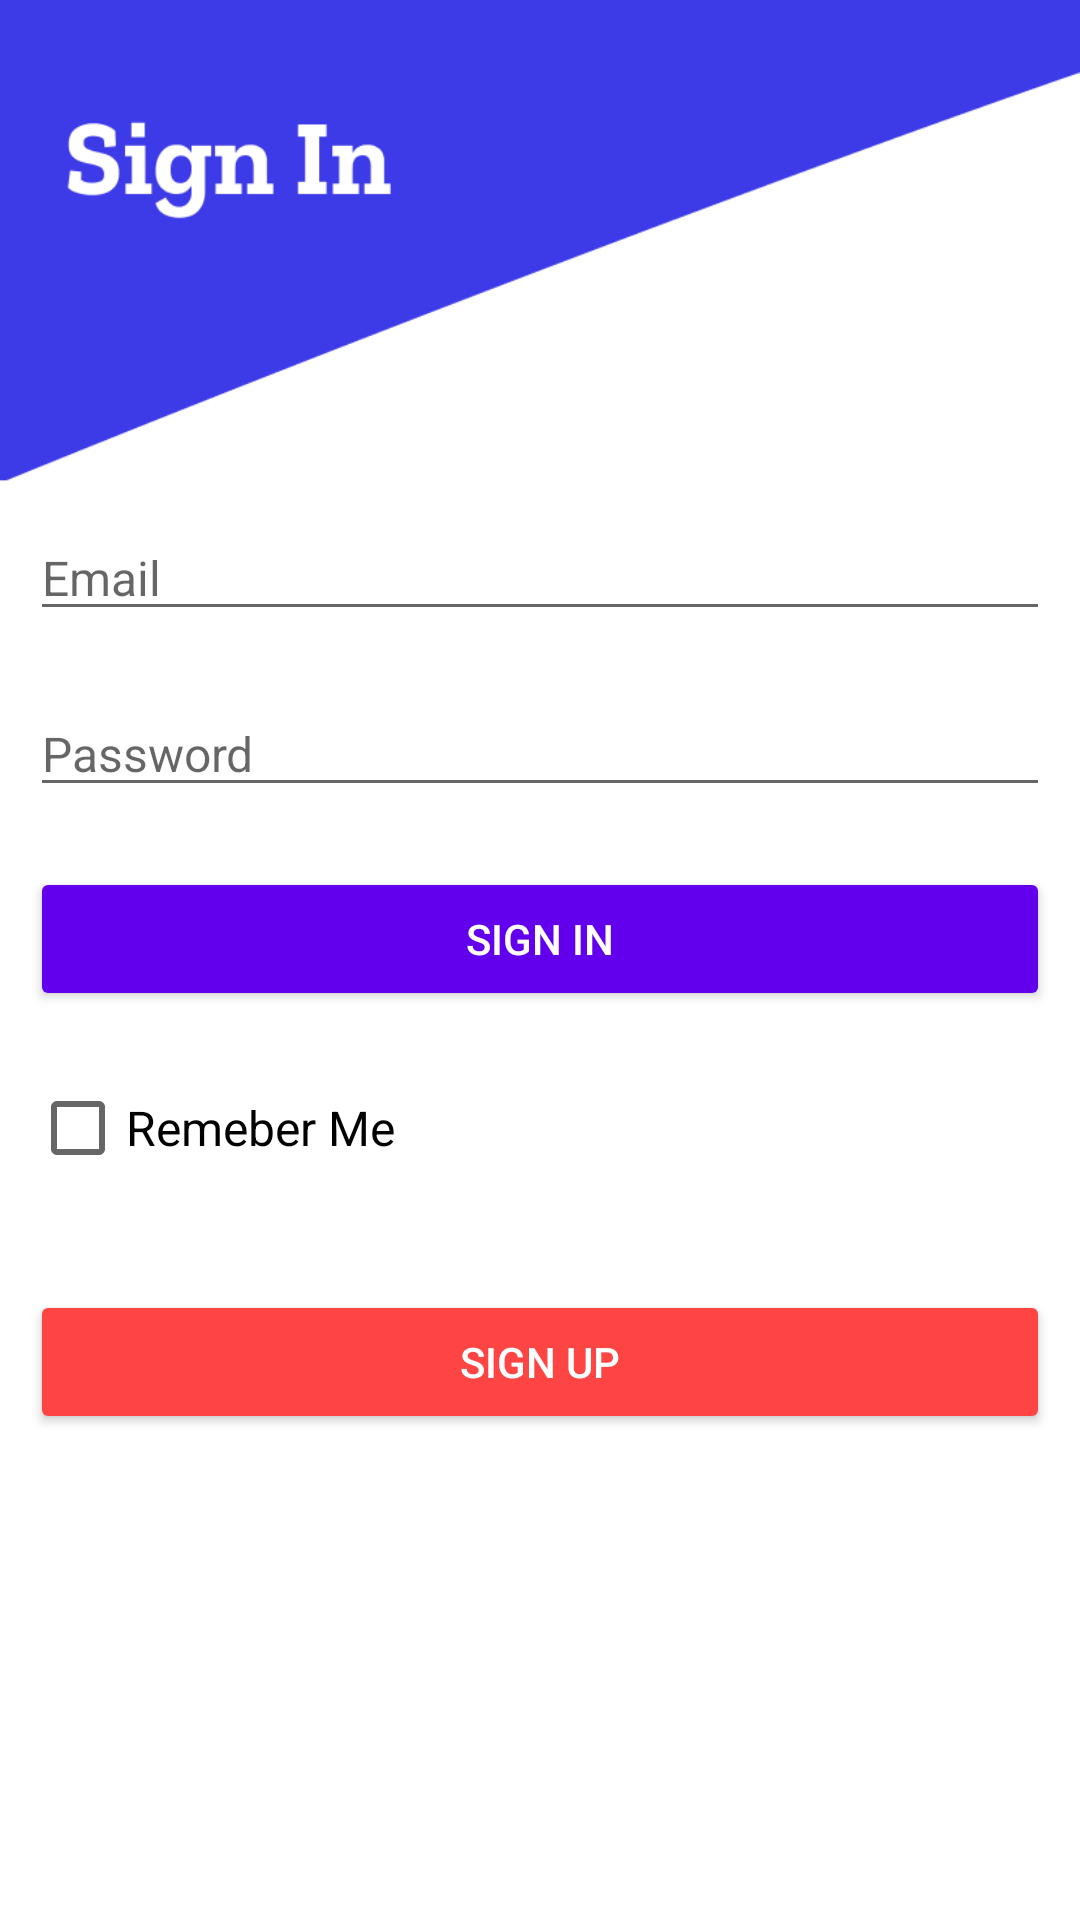

Write the Android layout XML for this screen, with the resource values it uses.
<!-- AndroidManifest.xml: application theme Theme.EagleEyeBookShop -->
<!-- res/layout/activity_login.xml -->
<?xml version="1.0" encoding="utf-8"?>
<LinearLayout xmlns:android="http://schemas.android.com/apk/res/android"
    xmlns:app="http://schemas.android.com/apk/res-auto"
    xmlns:tools="http://schemas.android.com/tools"
    android:layout_width="match_parent"
    android:background="@drawable/back1"
    android:layout_height="match_parent"
    android:gravity="center"
    android:orientation="vertical"
    tools:context=".Login">

    <EditText
        android:id="@+id/Lemail"
        android:drawablePadding="10dp"
        android:drawableLeft="@drawable/email"
        android:layout_margin="10dp"
        android:hint="Email"
        android:layout_width="match_parent"
        android:layout_height="wrap_content"
        android:inputType="textEmailAddress"
        android:textColor="#000000"
        android:textSize="16sp" />

    <EditText
        android:id="@+id/Lpass"
        android:layout_width="match_parent"
        android:layout_height="wrap_content"
        android:layout_margin="10dp"
        android:drawableLeft="@drawable/padlock"
        android:drawablePadding="10dp"
        android:hint="Password"
        android:inputType="textPassword"
        android:textColor="#000000"
        android:textSize="16sp" />

    <Button
        android:id="@+id/login"
        android:layout_width="match_parent"
        android:layout_height="wrap_content"
        android:layout_margin="10dp"
        android:padding="10dp"
        android:text="Sign In"
        android:textColor="#ffffff"
        app:backgroundTint="@color/purple_500"
        app:cornerRadius="15dp" />

    <CheckBox
        android:id="@+id/remember"
        android:layout_width="match_parent"
        android:layout_height="wrap_content"
        android:layout_marginStart="10dp"
        android:layout_marginLeft="10dp"
        android:layout_marginTop="5dp"
        android:layout_marginEnd="10dp"
        android:layout_marginRight="10dp"
        android:text="Remeber Me"
        android:textColor="#000000"
        android:textSize="16sp" />


    <Button
        android:id="@+id/regi"
        android:layout_width="match_parent"
        android:layout_height="wrap_content"
        android:layout_marginLeft="10dp"
        android:layout_marginTop="30dp"
        android:layout_marginRight="10dp"
        android:padding="10dp"
        android:text="Sign up"
        android:textColor="#ffffff"
        app:backgroundTint="@android:color/holo_red_light"
        app:cornerRadius="15dp" />

</LinearLayout>
<!-- resources referenced by this layout -->
<resources>
  <!-- drawable back1: png bitmap (drawable, 13313 bytes) -->
  <style name="Theme.EagleEyeBookShop" parent="Theme.MaterialComponents.Light.NoActionBar">
          
          <item name="colorPrimary">@color/purple_500</item>
          <item name="colorPrimaryVariant">@color/purple_700</item>
          <item name="colorOnPrimary">@color/white</item>
          
          <item name="colorSecondary">@color/teal_200</item>
          <item name="colorSecondaryVariant">@color/teal_700</item>
          <item name="colorOnSecondary">@color/black</item>
          
          <item name="android:statusBarColor" tools:targetApi="l">?attr/colorPrimaryVariant</item>
          
      </style>
  <!-- not gathered from this repository: default colours our renderer supplied (Android Studio template values) -->
  <color name="purple_500">#FF6200EE</color>
  <color name="purple_700">#FF3700B3</color>
  <color name="teal_200">#FF03DAC5</color>
  <color name="teal_700">#FF018786</color>
  <color name="black">#FF000000</color>
  <color name="white">#FFFFFFFF</color>
</resources>
